pico-8 play session: mixed d-pad (fixed 12-tick cycle)

[t = 1 s] mixed d-pad (1.2s cycle ×~1): → ← ↑ ↓ + 🅾/❎ taps, ~1s
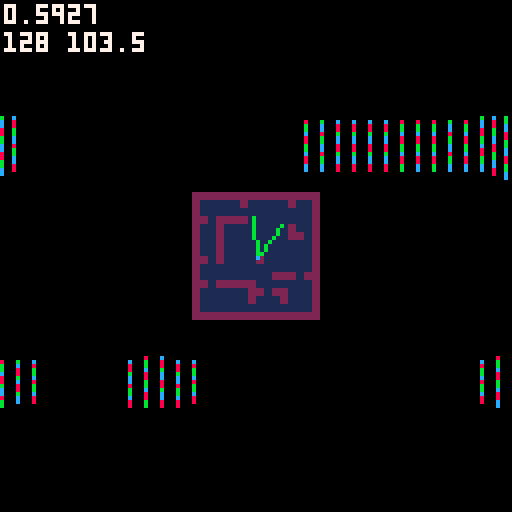
[t = 2 s] mixed d-pad (1.2s cycle ×~1): → ← ↑ ↓ + 🅾/❎ taps, ~2s
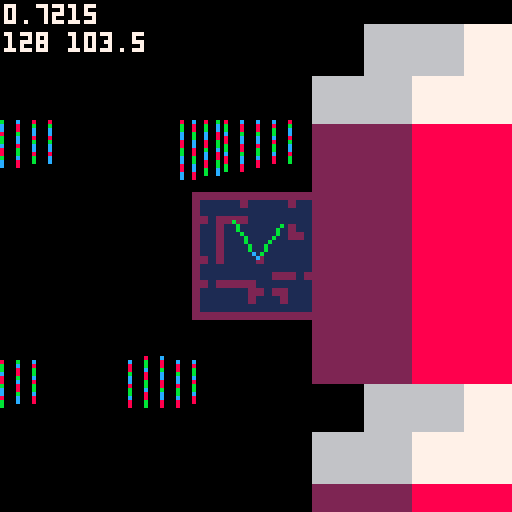
[t = 4 s] mixed d-pad (1.2s cycle ×~3): → ← ↑ ↓ + 🅾/❎ taps, ~4s
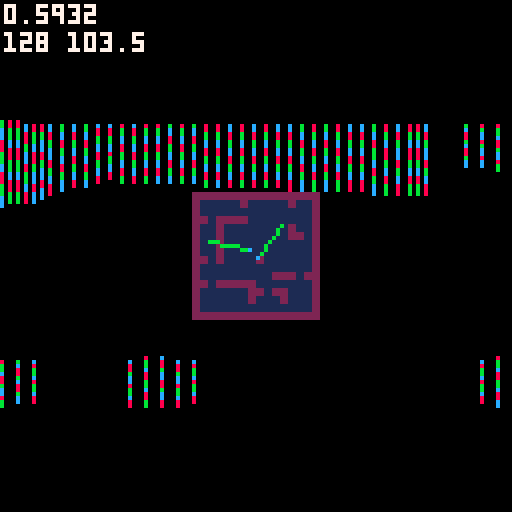
[t = 6 s] mixed d-pad (1.2s cycle ×~5): → ← ↑ ↓ + 🅾/❎ taps, ~6s
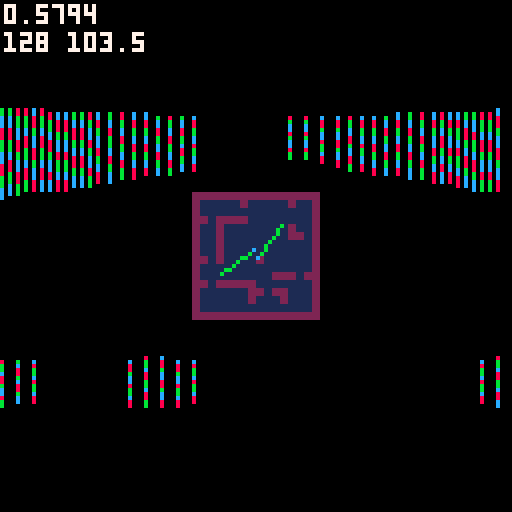
[t = 8 s] mixed d-pad (1.2s cycle ×~6): → ← ↑ ↓ + 🅾/❎ taps, ~8s
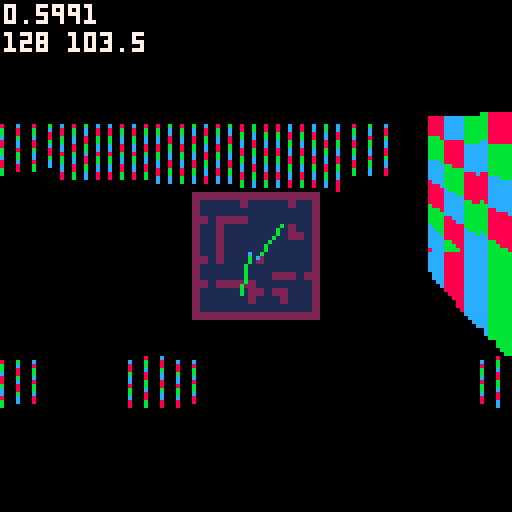

pico-8 cartridge
version 14
__lua__
--insane raycaster
--by super maria

local mapc=8
local mapw=16
local maph=16

local t = 0
local fov = 60/360
local planewidth = -2*sin(fov/2)/cos(fov/2)
local planeheight = 128/planewidth/2
local screenox = 0
local screenoy = 64
local screenh = 64
local screenw = 128
local zbuffer={}

local camera = {}
camera.x = 68/mapc
camera.y = 68/mapc
camera.z=0.5
camera.dir = 0
camera.dirx = -1
camera.diry = 0
camera.planex = 0
camera.planey = planewidth
camera.update = function()	
	camera.planex = planewidth*camera.diry
	camera.planey = -planewidth*camera.dirx
end


--entity
local entity = {
	x=8, y=8, z=0.5,
	spr = 4,
	remove = false,
	dist = -1,
	visible = true
}

function entity:new(o)
	o = o or {}
	setmetatable(o,self)
	self.__index = self
	return o
end

--player
local player = entity:new({
	ind = 0,
	dir = rnd(1),
	dirx = 0,
	diry = 0
})
function player:update()
	if(btn(0, self.ind)) do self.dir -= 0.01 end
	if(btn(1, self.ind)) do self.dir += 0.01 end

	self.dirx = cos(self.dir)
	self.diry = sin(self.dir)	

	if(btn(2,self.ind)) do 
		self.x += self.dirx/8
		self.y += self.diry/8
	end
	if(btn(3,self.ind)) do 
		self.x -= self.dirx/8
		self.y -= self.diry/8
	end

	if (btn(4,self.ind)) then self.z += 0.05 end
	if (btn(5,self.ind)) then self.z -= 0.05 end
	self.z = max(0,min(self.z,1))
end


local entities = {}
local player1, player2


function _init()
	player1 = player:new({ind=0})
	player2 = player:new({ind=1})
	add(entities,player1)
	add(entities,player2)

	--[[for i=0,25 do
		local e = entity.new{}
		repeat
			e.x = flr(rnd(mapw))
			e.y = flr(rnd(maph))
		until mget(e.x,e.y) != 2
		e.x += 0.5
		e.y += 0.5
		add(entities,e)
	end]]--
end

function _update()
	
	player1:update()
	player2:update()
	
	--camera.z = 0.5 + 0.15*sin(2*t)
	camera.z = max(0,min(camera.z,1))
end

function _draw()
	cls(0)

	sspr(0,32,64,16,0,0,128,32)
	sspr(0,32,64,16,0,64,128,32)

	screenoy = 0
	camera.x = player1.x
	camera.y = player1.y
	camera.z = player1.z
	camera.dirx = player1.dirx
	camera.diry = player1.diry
	camera.update()
	draw3d()

	screenoy = 64
	camera.x = player2.x
	camera.y = player2.y
	camera.z = player2.z
	camera.dirx = player2.dirx
	camera.diry = player2.diry
	camera.update()
	draw3d()

	drawmap()	
	
	print(stat(1),1,1,7)
	--line(32,0,32,63,12)
end

function drawmap()
	local scale = 1/4
	local p1x = player1.x*8*scale + 64 -16
	local p1y = player1.y*8*scale + 64 -16
	local p2x = player2.x*8*scale + 64 -16
	local p2y = player2.y*8*scale + 64 -16
	for ix=1,mapw do
		for iy=1,maph do
			local c = mget(ix-1,iy-1)
			local x = (ix-1)*mapc*scale + 64 - 16
			local y = (iy-1)*mapc*scale + 64 - 16
			rectfill(x,y,x+mapc*scale-1,y+mapc*scale-1,c)
		end
	end
	line(p1x,p1y,p1x+10*player1.dirx,p1y+10*player1.diry,11)
	line(p2x,p2y,p2x+10*player2.dirx,p2y+10*player2.diry,11)
	pset(p1x,p1y,12)	
	pset(p2x,p2y,12)
end

function draw3d()
	local stop = screenoy
	local svmid = screenoy+ screenh/2
	local sbottom = screenoy+screenh
	local sleft = screenox
	local sright = screenox+screenw

	
	-- level render
	for x=0,127 do
		-- raycasting
		local camerax = 2*x/128 -1
		local rayposx = camera.x
		local rayposy = camera.y
		local raydirx = camera.dirx + camera.planex * camerax;
		local raydiry = camera.diry + camera.planey * camerax;
		
		local mapx = flr(rayposx)
		local mapy = flr(rayposy)

		local sidedistx = nil
		local sidedisty = nil		
		local deltadistx = sqrt(1 + (raydiry * raydiry) / (raydirx * raydirx))
		local deltadisty = sqrt(1 + (raydirx * raydirx) / (raydiry * raydiry))
		if (deltadistx < 0) then deltadistx = 1000 end
		if (deltadisty < 0) then deltadisty = 1000 end
	
		local stepx=nil
		local stepy=nil
		local hit= false
		local side=nil

		if (raydirx < 0) then
			stepx = -1
			sidedistx = (rayposx - mapx) * deltadistx
		else
			stepx = 1
			sidedistx = (mapx + 1.0 - rayposx) * deltadistx
		end
		if (raydiry < 0) then
			stepy = -1
			sidedisty = (rayposy - mapy) * deltadisty
		else
			stepy = 1
			sidedisty = (mapy + 1.0 - rayposy) * deltadisty
		end
		
		while(not hit) do
			if (sidedistx < sidedisty) then
				sidedistx += deltadistx
				mapx += stepx
				side = false
			else
				sidedisty += deltadisty
				mapy += stepy
				side = true
			end

			if (mapx<0 or mapx>=mapw or mapy<0 or mapy>=maph) then break end
			if (mget(mapx,mapy)==2) then hit = true end
		
		end

		if (hit) then		
			-- calculate distance
			if (not side) then
				zbuffer[x] = (mapx - rayposx + (1 - stepx) / 2) / raydirx
				wallx = rayposy + zbuffer[x] * raydiry
			else           
				zbuffer[x] = (mapy - rayposy + (1 - stepy) / 2) / raydiry 
				wallx = rayposx + zbuffer[x] * raydirx
			end
			if (zbuffer[x] < 0) then zbuffer[x] = 10000 end


			-- wall render
			local d = zbuffer[x]
			local h = flr(planeheight / d)
			local l = flr(h * camera.z)
			local bottom = svmid + l
			local top = bottom - h

			if (dither(d,x)) then
				wallx -= flr(wallx)
				texx = flr(wallx * 8)
				if (not side and raydirx > 0) then texx = 8-texx-1 end
				if (side and raydiry < 0) then texx = 8-texx-1 end					
				
				local ya = top
				local inc = h*0.125
				local yb = ya+inc
				for yi=0,7 do
					if (max(ya,stop) < yb) then
						local color = sget(24+flr(texx),yi)
						line(x,max(ya,stop),x,min(yb-1,sbottom-1),color)

						
					end
					ya = yb
					yb += inc
				end
				if (x==32) print(sbottom..' '..yb,1,8,7)
					
				--[[
				if (side) then
					line(x,top,x,bottom,5)
				else
					line(x,top,x,bottom,6)
				end
				]]--
			else
				line(x,top,x,bottom,0)
			end

			--floor and sky
			--if (max(top,stop)>stop+1) then line(x,stop,x,top-1,12) end
			--if (min(bottom,sbottom)<sbottom-1) then line(x,bottom,x,sbottom-1,4) end
		end
	end

	--sprite render
	
	for e in all(entities) do 
		if (e.visible) then
			e.dist = sqrdist(e.x,e.y,camera.x,camera.y) 
		else
			e.dist = -1
		end
	end
	
	qsort(entities, function(a,b) return a.dist > b.dist end)
	
	for e in all(entities) do
		if (e.dist > 0 and e.dist < 25) then
		local sprx = e.x - camera.x
		local spry = e.y - camera.y
		local invdet = 1 / (camera.planex*camera.diry - camera.dirx*camera.planey)
		local transx = invdet * (camera.diry*sprx - camera.dirx*spry)
		local transy = invdet * (-camera.planey*sprx + camera.planex*spry)
		--local vmovescreen = flr(e.z / transy)

		local l = screenoy+screenh/2+flr(planeheight / transy / 2 * camera.z)
		local sprscreenx = flr(64 * (1 + transx/transy))
		local sprsize = abs(flr(planeheight / transy))
		local sprwidth = sprsize / 2
		local sprheight = sprsize / 2
		local xstart = flr(-sprwidth/2 + sprscreenx)
		local xend = flr(sprwidth/2 + sprscreenx)
		local ystart = flr(-sprheight + svmid+sprsize*(camera.z-0.5))
		local yend = flr(sprheight + svmid+sprsize*(camera.z-0.5))

		for stripe=max(xstart,sleft),min(xend-1,sright-1) do
			if (transy > 0.2 and transy < zbuffer[stripe] and dither(transy, stripe+1)) then
				local texx = flr((stripe - xstart) * 8 / sprwidth)
				local ya = ystart
				local inc = sprheight*0.125
				local yb = ya+inc
								
				for yi=0,15 do
					if (max(ya,0) < yb) then
						local color = sget(32+texx,yi%8)
						if (color != 0) then line(stripe,max(ya,stop),stripe,min(yb-1,sbottom-1),color) end
					end
					ya = yb
					yb += inc
				end
				
				--line(stripe,ystart,stripe,yend,8)
			end
		end
		end
	end
end

function dither(d,x)
	if (d < 2) return true;
	if (d < 3) return x % 2 == 0;
	if (d < 4) return x % 3 == 0;
	if (d < 5) return x % 4 == 0;
	return false;
end

function sqrdist(x1,y1,x2,y2)
	return (x1-x2)*(x1-x2) + (y1-y2)*(y1-y2)
end

function qsort(t, cmp, i, j)
	i = i or 1
	j = j or #t
	if i < j then
		local p = i
		for k = i, j - 1 do
			if cmp(t[k], t[j]) then
				t[p], t[k] = t[k], t[p]
				p = p + 1
			end
		end
		t[p], t[j] = t[j], t[p]
		qsort(t, cmp, i, p - 1)
		qsort(t, cmp, p + 1, j)  
	end
end
__gfx__
0000000066666666555555558cb8cb8c00667700006677000002200000000000000000000800008000bbbb0000667700006677003c3c3c700000000000000000
000000006666666655555555b8cb8cb8066777700667777000e822000000000000000000088008800bbbbbb00667777006677770c3c3c3c70000000000000000
007007006666666655555555cb8cb8cb02288820033bbb300e8882200000000000000000888888880bbbbbb0022ddd20033ddd303c773c370000000000000000
0007700066666666555555558cb8cb8c02288820033bbb30877706620002200000033000808888080b0bb0b0022ddd20033ddd30c37073c70000000000000000
000770006666666655555555b8cb8cb802288820033bbb30877006620088880000bbbb0088088088bbbbbbbb022ddd20033ddd303c707c370000000000000000
007007006666666655555555cb8cb8cb02288820033bbb3008776620082222800b3333b088888888b0bbbb0b022ddd20033ddd30c377c3c70000000000000000
0000000066666666555555558cb8cb8c02288820033bbb3000866200282e82823b3fb3b30880088000b00b00022ddd20033ddd303c3c3c370000000000000000
000000006666666655555555c8cb8cb802288820033bbb3000022000282882823b3bb3b30080080000b00b00022ddd20033ddd30c3c3c3700000000000000000
0088880000bbbb0000888800bbbbbbbb02288820033bbb3000082000082222800b3333b00000000000800800022ddd20033ddd3003c3c7000000000000000000
088888800bbbbbb008888880bb0000bb0222222003333330008002000088880000bbbb00000000000888888002222220033333300c3c3c700000000000000000
080880800b0bb0b008088080b000000b06677770066777700800002000022000000330000000000008088080066777700667777003c7c3700000000000000000
088888800bbbbbb008888880b000000b0667777006677770800880020000000000000000000000000888888006677770066777700c703c700000000000000000
00d00d0000d0dd0000d0dd00b000000b0066770000667700800880020000000000000000000000000888888000667700006677000370c3700000000000000000
00d00d00000d0d00000d0d00b000000b0006700000067000080000200000000000000000000000000088880000067000000670000c373c700000000000000000
00d00d0000d0d00000d0d000bb0000bb00088000000bb0000080020000000000000000000000000000800800000dd000000dd00003c3c3700000000000000000
0dd00d00000d0d00000d0d00bbbbbbbb00088000000bb0000002200000000000000000000000000000888800000dd000000dd0000c3c37000000000000000000
0d000d0000d0d00000d0d000888888887ffffff17ffffff100033000000220000002200000033000000000000000000000000000000770000000000000000000
0d000000000d0d00000d0d0088000088f8888882fbbbbbb3003bbb0000288e0000e8220000b77300000000000000000000000000000770000000000000000000
0d00000000d0d00000d0d00080000008f8222282fb3333b303bbbbb0028888e00e8882200b777630000000000000000000000000000770000000000000000000
0d000000000d0d00000d0d0080000008f8288282fb3bb3b33bbbbbbb2888888e87770662b7770663000000000000000000000000000770000000000000000000
00d0000000d0d00000d0d00080000008f8288282fb3bb3b33bbbbbbb2888888e87700662b7700663000000000000000000000000000770000000000000000000
00d00000000d0d00000d0d0080000008f8222282fb3333b303bbbbb002888880087766200b776630000000000000000000000000000770000000000000000000
d0d00000d0d0d00dd0d0d00d88000088f8888882fbbbbbb3003bbb00002888000086620000b66300000000000000000000000000000770000000000000000000
0d0000000d0d0dd00d0d0dd0888888881222222113333331000bb000000880000002200000033000000000000000000000000000000770000000000000000000
000000000000000000000000000000007ffffff17ffffff10003b0000002800000082000000b30008cb8cb700cb8c70000077000007c8bc007bc8bc800000000
00000000000000000000000000000000f8888882fbbbbbb30003b0000002800000082000000b3000b8cb8cb708cb8b700007700007b8bc807bc8bc8b00000000
00000000000000000000000000000000f8888882fbbbbbb30033bb00002288000088220000bb3300cb77b8c70b87bc700007700007cb78b07c8b77bc00000000
00000000000000000000000000000000f8888882fbbbbbb3033bbbb002288880088882200bbbb3308c707b870c70c87000077000078c07c078b707c800000000
00000000000000000000000000000000f8888882fbbbbbb3333bbbbb2228888888888222bbbbb333b8707cb708708b700007700007b807807bc7078b00000000
00000000000000000000000000000000f8888882fbbbbbb3333bbbbb2228888888888222bbbbb333cb77b8c70b87bc700007700007cb78b07c8b77bc00000000
00000000000000000000000000000000f8888882fbbbbbb30333bbb002228880088822200bbb33308cb8cb870cb8c87000077000078c8bc078bc8bc800000000
00000000000000000000000000000000122222211333333100033000000220000002200000033000c8cb8c7008cb8700000770000078bc8007c8bc8c00000000
00000000000000000000000000000000000000000000000000000000000000000000000000000000000880000000000022000022000000000000000000000000
00000000000000000000000000000000000000000000000000000000000000000000000000000000000aa0000000000028822882000000000000000000000000
0000000000000000000000000000000000000000000000000000000000000000000000000000000000077000000aa00008888880000000000000000000000000
000000000000000000000000000000000000000000000000000000000000000000000000000000008a7777a800a77a00028aa820000000000000000000000000
000000000000000000000000000000000000000000000000000000000000000000000000000000008a7777a800a77a00028aa820000000000000000000000000
0000000000000000000000000000000000000000000000000000000000000000000000000000000000077000000aa00008888880000000000000000000000000
00000000000000000000000000000000000000000000000000000000000000000000000000000000000aa0000000000028822882000000000000000000000000
00000000000000000000000000000000000000000000000000000000000000000000000000000000000880000000000022000022000000000000000000000000
00000000000000000000000000000000000000000000000000000000000000000000000000000000000000000000000033000033000000000000000000000000
0000000000000000000000000000000000000000000000000000000000000000000000000000000000000000000000003bb33bb3000000000000000000000000
0000000000000000000000000000000000000000000000000000000000000000000000000000000000000000000000000bbbbbb0000000000000000000000000
00000000000000000000000000000000000000000000000000000000000000000000000000000000000000000000000003baab30000000000000000000000000
00000000000000000000000000000000000000000000000000000000000000000000000000000000000000000000000003baab30000000000000000000000000
0000000000000000000000000000000000000000000000000000000000000000000000000000000000000000000000000bbbbbb0000000000000000000000000
0000000000000000000000000000000000000000000000000000000000000000000000000000000000000000000000003bb33bb3000000000000000000000000
00000000000000000000000000000000000000000000000000000000000000000000000000000000000000000000000033000033000000000000000000000000
00000000000000000000000000000000000000000000000000000000000000000000000000000000000000000000000000000000000000000000000000000000
00000000000000000000000000000000000000000000000000000000000000000000000000000000000000000000000000000000000000000000000000000000
00000000000000000000000000000000000000000000000000000000000000000000000000000000000000000000000000000000000000000000000000000000
00000000000000000000000000000000000000000000000000000000000000000000000000000000000000000000000000000000000000000000000000000000
00000000000000000000000000000000000000000000000000000000000000000000000000000000000000000000000000000000000000000000000000000000
00000000000000000000000000000000000000000000000000000000000000000000000000000000000000000000000000000000000000000000000000000000
00000000000000000000000000000000000000000000000000000000000000000000000000000000000000000000000000000000000000000000000000000000
00000000000000000000000000000000000000000000000000000000000000000000000000000000000000000000000000000000000000000000000000000000
00000000000000000000000000000000000000000000000000000000000000000000000000000000000000000000000000000000000000000000000000000000
00000000000000000000000000000000000000000000000000000000000000000000000000000000000000000000000000000000000000000000000000000000
00000000000000000000000000000000000000000000000000000000000000000000000000000000000000000000000000000000000000000000000000000000
00000000000000000000000000000000000000000000000000000000000000000000000000000000000000000000000000000000000000000000000000000000
00000000000000000000000000000000000000000000000000000000000000000000000000000000000000000000000000000000000000000000000000000000
00000000000000000000000000000000000000000000000000000000000000000000000000000000000000000000000000000000000000000000000000000000
00000000000000000000000000000000000000000000000000000000000000000000000000000000000000000000000000000000000000000000000000000000
00000000000000000000000000000000000000000000000000000000000000000000000000000000000000000000000000000000000000000000000000000000
0000000000000000000000000000000000000000000000000000000000000000000000000000000000000000000000000ccccccc000000000000000000000000
00000000000000000000000000000000000000000000000000000000000000000000000000000000000000000000000000000000cc000000000cccccccc00000
08888888888000008888888888000888800000000888800000000bbbbbbb00000000bbbbb000bbbb000000bbbbb00000000000000cc000000cc00000000cc000
08888888888800088888888888800888880000008888800000000bbbbbbb00000000bbbbb000bbbbb00000bbbbb000000ccccc0000cc0000c000000000000c00
0888888888888008888888888880088888800008888880000000bbbbbbbbb0000000bbbbb000bbbbbb0000bbbbb0000000000ccc000cc00c0000cccccc0000c0
0000000000000000000000000000000000000000000000000000000000000000000000000000000000000000000000000ccc000cc000c00c000c000000c000c0
088888000888800888800008888008888880000888888000000bbbbbbbbbbb000000bbbbb000bbbbbbb000bbbbb00000000c0000cc00c00c00c00000000c00c0
088888000888800888800008888008888888008888888000000bbbbbbbbbbb000000bbbbb000bbbbbbbb00bbbbb00000000c00000c00c00c00c000cc000c00c0
000000000000000000000000000000000000000000000000000000000000000000000000000000000000000000000000000c00000c00c00c00c00c00c00c00c0
08888800088880088880000888800888880088008888800000bbbbbbbbbbbbb00000bbbbb000bbbbbbbbbbbbbbb00000000c00000c00c00c00c000cc000c00c0
000000000000000000000000000000000000000000000000000000000000000000000000000000000000000000000000000c0000c000c00c00c00000000c00c0
0888880008888008888000088880088888000000888880000bbbbbb000bbbbbb0000bbbbb000bbbbb000bbbbbbb00000000cccccc00cc00c000c000000c000c0
00000000000000000000000000000000000000000000000000000000000000000000000000000000000000000000000000000000000c000c0000cccccc0000c0
088888888888800888888888888008888800000088888000bbbbbb00000bbbbbb000bbbbb000bbbbb00000bbbbb00000000000000ccc0000c000000000000c00
00000000000000000000000000000000000000000000000000000000000000000000000000000000000000000000000000000000cc0000000cc00000000cc000
08888888888800008888888888000888880000008888800bbbbbb0000000bbbbbb00bbbbb000bbbbb00000bbbbb000000cccccccc0000000000cccccccc00000
00000000000000000000000000000000000000000000000000000000000000000000000000000000000000000000000000000000000000000000000000000000
00000000000000000000000000000000000000000000000000000000000000000000000000000000000000000000000000000000000000000000000000000000
00000000000000000000000000000000000000000000000000000000000000000000000000000000000000000000000888888800008888888800888880888000
00000000000000000000000000000000000000000000000000000000000000000000000000000000000000000000000877777788088777777888877788877700
00000000000000077700000777700000770077000077777000077000000770000000777000777700000000000000000877777778887777777788777778777770
00000000000007777700000777700000777077000077777000077000000770000077777000777700000000000000000877788777887778877788777777777770
00000000000007700000007000070000707777000070000000077000000770000077000000077000000000000000000877788877887778877788777777777770
00000000000007700000007000070000700777000077700000077000000770000077000000077000000000000000000877780877887778877788777777777770
00000000000000777700000777700000700077000070000000077770000770000007777000077000000000000000000877780877887778877788777877787770
00000000000000000000000000000000000000000000000000000000000000000000000000000000000000000000000877780877887778877788777887887770
00000000000000000000000000000000000000000000000000000000000000000000000000000000000000000000000877780877887778877788777888887770
00000000000008888888888888888888888888888888888888888888888888888888888888888800000000000000000877788877887778877788777800087770
00000000000008888888888888888888888888888888888888888888888888888888888888888800000000000000000877777778887777777788777800087770
00000000000000000000000000000000000000000000000000000000000000000000000000000000000000000000000877777778088777777888777800087770
00000000000008888888888888888888888888888888888888888888888888888888888888888800000000000000000888888888008888888808888800088000
00000000000000000000000000000000000000000000000000000000000000000000000000000000000000000000000000000000000000000000000000000000
00000000000000000000000000000000000000000000000000000000000000000000000000000000000000000000000000000000000000000000000000000000
00000000000000000000000000000000000000000000000000000000000000000000000000000000000000000000000000000000000000000000000000000000
00000000000000000000000000000000000000000000000000000000000000000000000000000000000000000000000000000000000000000000000000000000
00000000000000000000000000000000000000000000000000000000000000000000000000000000000000000000000000000000000000000000000000000000
00000000000000000000000000000000000000000000000000000000000000000000000000000000000000000000000000000000000000000000000000000000
00000000000000000000000000000000000000000000000000000000000000000000000000000000000000000000000000000000000000000000000000000000
00000000000000000000000000000000000000000000000000000000000000000000000000000000000000000000000000000000000000000000000000000000
00000000000000000000000000000000000000000000000000000000000000000000000000000000000000000000000000000000000000000000000000000000
00000000000000000000000000000000000000000000000000000000000000000000000000000000000000000000000000000000000000000000000000000000
00000000000000000000000000000000000000000000000000000000000000000000000000000000000000000000000000000000000000000000000000000000
00000000000000000000000000000000000000000000000000000000000000000000000000000000000000000000000000000000000000000000000000000000
00000000000000000000000000000000000000000000000000000000000000000000000000000000000000000000000000000000000000000000000000000000
00000000000000000000000000000000000000000000000000000000000000000000000000000000000000000000000000000000000000000000000000000000
00000000000000000000000000000000000000000000000000000000000000000000000000000000000000000000000000000000000000000000000000000000
00000000000000000000000000000000000000000000000000000000000000000000000000000000000000000000000000000000000000000000000000000000
00000000000000000000000000000000000000000000000000000000000000000000000000000000000000000000000000000000000000000000000000000000
00000000000000000000000000000000000000000000000000000000000000000000000000000000000000000000000000000000000000000000000000000000
00000000000000000000000000000000000000000000000000000000000000000000000000000000000000000000000000000000000000000000000000000000
00000000000000000000000000000000000000000000000000000000000000000000000000000000000000000000000000000000000000000000000000000000
00000000000000000000000000000000000000000000000000000000000000000000000000000000000000000000000000000000000000000000000000000000
00000000000000000000000000000000000000000000000000000000000000000000000000000000000000000000000000000000000000000000000000000000
00000000000000000000000000000000000000000000000000000000000000000000000000000000000000000000000000000000000000000000000000000000
00000000000000000000000000000000000000000000000000000000000000000000000000000000000000000000000000000000000000000000000000000000
00000000000000000000000000000000000000000000000000000000000000000000000000000000000000000000000000000000000000000000000000000000
00000000000000000000000000000000000000000000000000000000000000000000000000000000000000000000000000000000000000000000000000000000
00000000000000000000000000000000000000000000000000000000000000000000000000000000000000000000000000000000000000000000000000000000
00000000000000000000000000000000000000000000000000000000000000000000000000000000000000000000000000000000000000000000000000000000
00000000000000000000000000000000000000000000000000000000000000000000000000000000000000000000000000000000000000000000000000000000
00000000000000000000000000000000000000000000000000000000000000000000000000000000000000000000000000000000000000000000000000000000
00000000000000000000000000000000000000000000000000000000000000000000000000000000000000000000000000000000000000000000000000000000
00000000000000000000000000000000000000000000000000000000000000000000000000000000000000000000000000000000000000000000000000000000
00000000000000000000000000000000000000000000000000000000000000000000000000000000000000000000000000000000000000000000000000000000
__gff__
0000000000000000000000000000000000000000000000000000000000000000000000000000000000000000000000000000000000000000000000000000000000000000000000000000000000000000000000000000000000000000000000000000000000000000000000000000000000000000000000000000000000000000
0000000000000000000000000000000000000000000000000000000000000000000000000000000000000000000000000000000000000000000000000000000000000000000000000000000000000000000000000000000000000000000000000000000000000000000000000000000000000000000000000000000000000000
__map__
0202020202020202020202020202020200000000000000000000000000000000000000000000000000000000000000000000000000000000000000000000000000000000000000000000000000000000000000000000000000000000000000000000000000000000000000000000000000000000000000000000000000000000
0201010101010201010101010201010200000000000000000000000000000000000000000000000000000000000000000000000000000000000000000000000000000000000000000000000000000000000000000000000000000000000000000000000000000000000000000000000000000000000000000000000000000000
0201010101010101010101010101010200000000000000000000000000000000000000000000000000000000000000000000000000000000000000000000000000000000000000000000000000000000000000000000000000000000000000000000000000000000000000000000000000000000000000000000000000000000
0202010202020201010101010101010200000000000000000000000000000000000000000000000000000000000000000000000000000000000000000000000000000000000000000000000000000000000000000000000000000000000000000000000000000000000000000000000000000000000000000000000000000000
0201010201010101010101010201010200000000000000000000000000000000000000000000000000000000000000000000000000000000000000000000000000000000000000000000000000000000000000000000000000000000000000000000000000000000000000000000000000000000000000000000000000000000
0201010201010101010101010202010200000000000000000000000000000000000000000000000000000000000000000000000000000000000000000000000000000000000000000000000000000000000000000000000000000000000000000000000000000000000000000000000000000000000000000000000000000000
0201010201010101010101010101010200000000000000000000000000000000000000000000000000000000000000000000000000000000000000000000000000000000000000000000000000000000000000000000000000000000000000000000000000000000000000000000000000000000000000000000000000000000
0201010201010101010101010101010200000000000000000000000000000000000000000000000000000000000000000000000000000000000000000000000000000000000000000000000000000000000000000000000000000000000000000000000000000000000000000000000000000000000000000000000000000000
0202010201010101020101010101010200000000000000000000000000000000000000000000000000000000000000000000000000000000000000000000000000000000000000000000000000000000000000000000000000000000000000000000000000000000000000000000000000000000000000000000000000000000
0201010101010101010101010101010200000000000000000000000000000000000000000000000000000000000000000000000000000000000000000000000000000000000000000000000000000000000000000000000000000000000000000000000000000000000000000000000000000000000000000000000000000000
0201010101010101010102020201020200000000000000000000000000000000000000000000000000000000000000000000000000000000000000000000000000000000000000000000000000000000000000000000000000000000000000000000000000000000000000000000000000000000000000000000000000000000
0202010202020202010101010101010200000000000000000000000000000000000000000000000000000000000000000000000000000000000000000000000000000000000000000000000000000000000000000000000000000000000000000000000000000000000000000000000000000000000000000000000000000000
0201010101010102020102020101010200000000000000000000000000000000000000000000000000000000000000000000000000000000000000000000000000000000000000000000000000000000000000000000000000000000000000000000000000000000000000000000000000000000000000000000000000000000
0201010101010102010101020101010200000000000000000000000000000000000000000000000000000000000000000000000000000000000000000000000000000000000000000000000000000000000000000000000000000000000000000000000000000000000000000000000000000000000000000000000000000000
0201010101010101010101010101010200000000000000000000000000000000000000000000000000000000000000000000000000000000000000000000000000000000000000000000000000000000000000000000000000000000000000000000000000000000000000000000000000000000000000000000000000000000
0202020202020202020202020202020200000000000000000000000000000000000000000000000000000000000000000000000000000000000000000000000000000000000000000000000000000000000000000000000000000000000000000000000000000000000000000000000000000000000000000000000000000000
0000000000000000000000000000000200000000000000000000000000000000000000000000000000000000000000000000000000000000000000000000000000000000000000000000000000000000000000000000000000000000000000000000000000000000000000000000000000000000000000000000000000000000
0000000000000000000000000000000000000000000000000000000000000000000000000000000000000000000000000000000000000000000000000000000000000000000000000000000000000000000000000000000000000000000000000000000000000000000000000000000000000000000000000000000000000000
0000000000000000000000000000000000000000000000000000000000000000000000000000000000000000000000000000000000000000000000000000000000000000000000000000000000000000000000000000000000000000000000000000000000000000000000000000000000000000000000000000000000000000
0000000000000000000000000000000000000000000000000000000000000000000000000000000000000000000000000000000000000000000000000000000000000000000000000000000000000000000000000000000000000000000000000000000000000000000000000000000000000000000000000000000000000000
0000000000000000000000000000000000000000000000000000000000000000000000000000000000000000000000000000000000000000000000000000000000000000000000000000000000000000000000000000000000000000000000000000000000000000000000000000000000000000000000000000000000000000
0000000000000000000000000000000000000000000000000000000000000000000000000000000000000000000000000000000000000000000000000000000000000000000000000000000000000000000000000000000000000000000000000000000000000000000000000000000000000000000000000000000000000000
0000000000000000000000000000000000000000000000000000000000000000000000000000000000000000000000000000000000000000000000000000000000000000000000000000000000000000000000000000000000000000000000000000000000000000000000000000000000000000000000000000000000000000
0000000000000000000000000000000000000000000000000000000000000000000000000000000000000000000000000000000000000000000000000000000000000000000000000000000000000000000000000000000000000000000000000000000000000000000000000000000000000000000000000000000000000000
0000000000000000000000000000000000000000000000000000000000000000000000000000000000000000000000000000000000000000000000000000000000000000000000000000000000000000000000000000000000000000000000000000000000000000000000000000000000000000000000000000000000000000
0000000000000000000000000000000000000000000000000000000000000000000000000000000000000000000000000000000000000000000000000000000000000000000000000000000000000000000000000000000000000000000000000000000000000000000000000000000000000000000000000000000000000000
0000000000000000000000000000000000000000000000000000000000000000000000000000000000000000000000000000000000000000000000000000000000000000000000000000000000000000000000000000000000000000000000000000000000000000000000000000000000000000000000000000000000000000
0000000000000000000000000000000000000000000000000000000000000000000000000000000000000000000000000000000000000000000000000000000000000000000000000000000000000000000000000000000000000000000000000000000000000000000000000000000000000000000000000000000000000000
0000000000000000000000000000000000000000000000000000000000000000000000000000000000000000000000000000000000000000000000000000000000000000000000000000000000000000000000000000000000000000000000000000000000000000000000000000000000000000000000000000000000000000
0000000000000000000000000000000000000000000000000000000000000000000000000000000000000000000000000000000000000000000000000000000000000000000000000000000000000000000000000000000000000000000000000000000000000000000000000000000000000000000000000000000000000000
0000000000000000000000000000000000000000000000000000000000000000000000000000000000000000000000000000000000000000000000000000000000000000000000000000000000000000000000000000000000000000000000000000000000000000000000000000000000000000000000000000000000000000
0000000000000000000000000000000000000000000000000000000000000000000000000000000000000000000000000000000000000000000000000000000000000000000000000000000000000000000000000000000000000000000000000000000000000000000000000000000000000000000000000000000000000000
